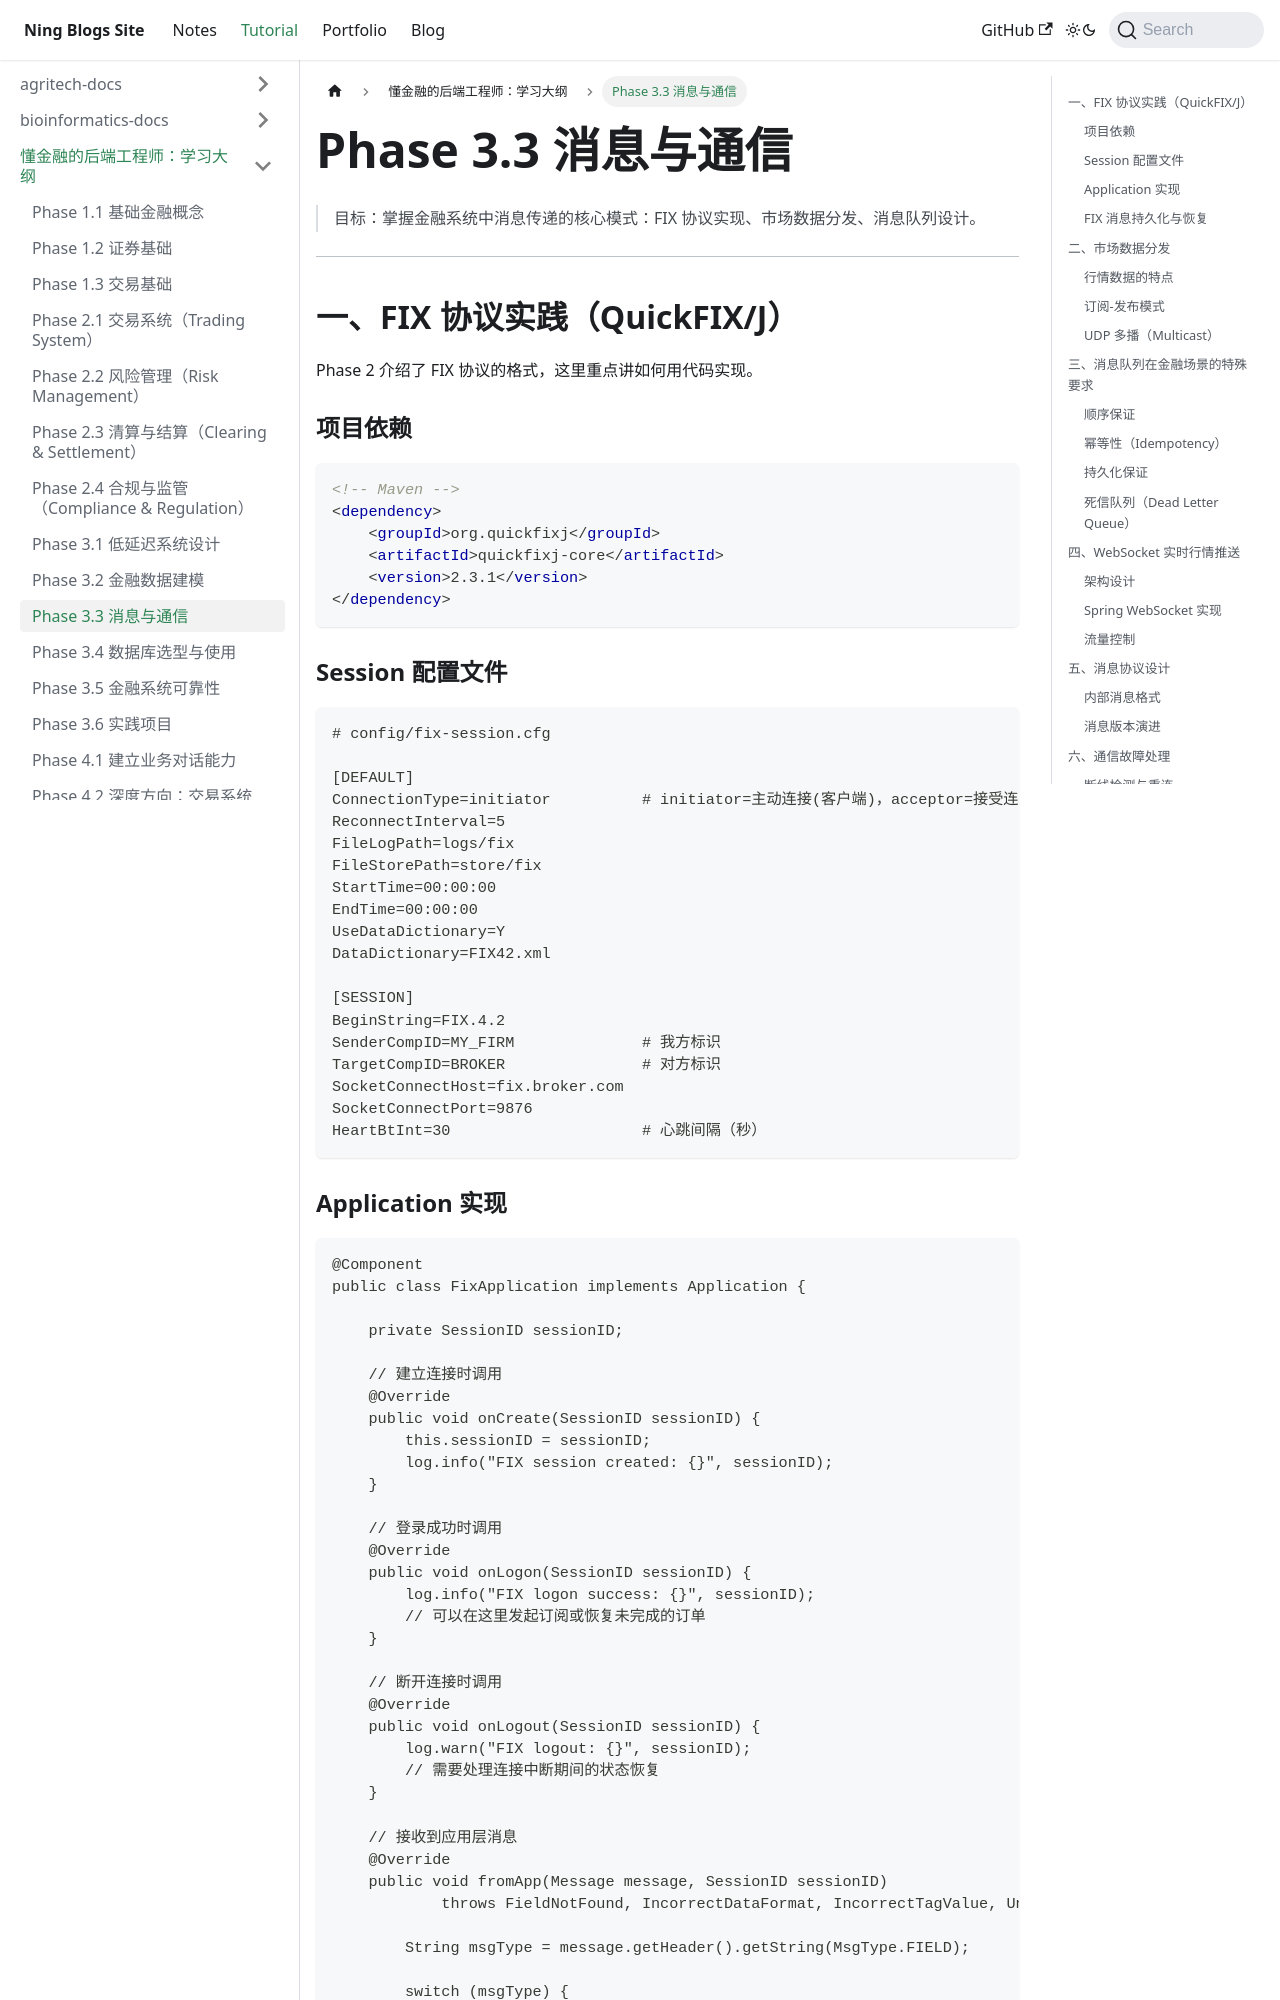

repository: Arterning/blogs · page: docs/tutorial/finance-backend-docs/phase3-03-messaging/index.html · generator: docusaurus

# Phase 3.3 消息与通信

> 目标：掌握金融系统中消息传递的核心模式：FIX 协议实现、市场数据分发、消息队列设计。

---

## 一、FIX 协议实践（QuickFIX/J）

Phase 2 介绍了 FIX 协议的格式，这里重点讲如何用代码实现。

### 项目依赖

```xml
<!-- Maven -->
<dependency>
    <groupId>org.quickfixj</groupId>
    <artifactId>quickfixj-core</artifactId>
    <version>2.3.1</version>
</dependency>
```

### Session 配置文件

```ini
# config/fix-session.cfg

[DEFAULT]
ConnectionType=initiator          # initiator=主动连接(客户端)，acceptor=接受连接(服务端)
ReconnectInterval=5
FileLogPath=logs/fix
FileStorePath=store/fix
StartTime=00:00:00
EndTime=00:00:00
UseDataDictionary=Y
DataDictionary=FIX42.xml

[SESSION]
BeginString=FIX.4.2
SenderCompID=MY_FIRM              # 我方标识
TargetCompID=BROKER               # 对方标识
SocketConnectHost=fix.broker.com
SocketConnectPort=9876
HeartBtInt=30                     # 心跳间隔（秒）
```
